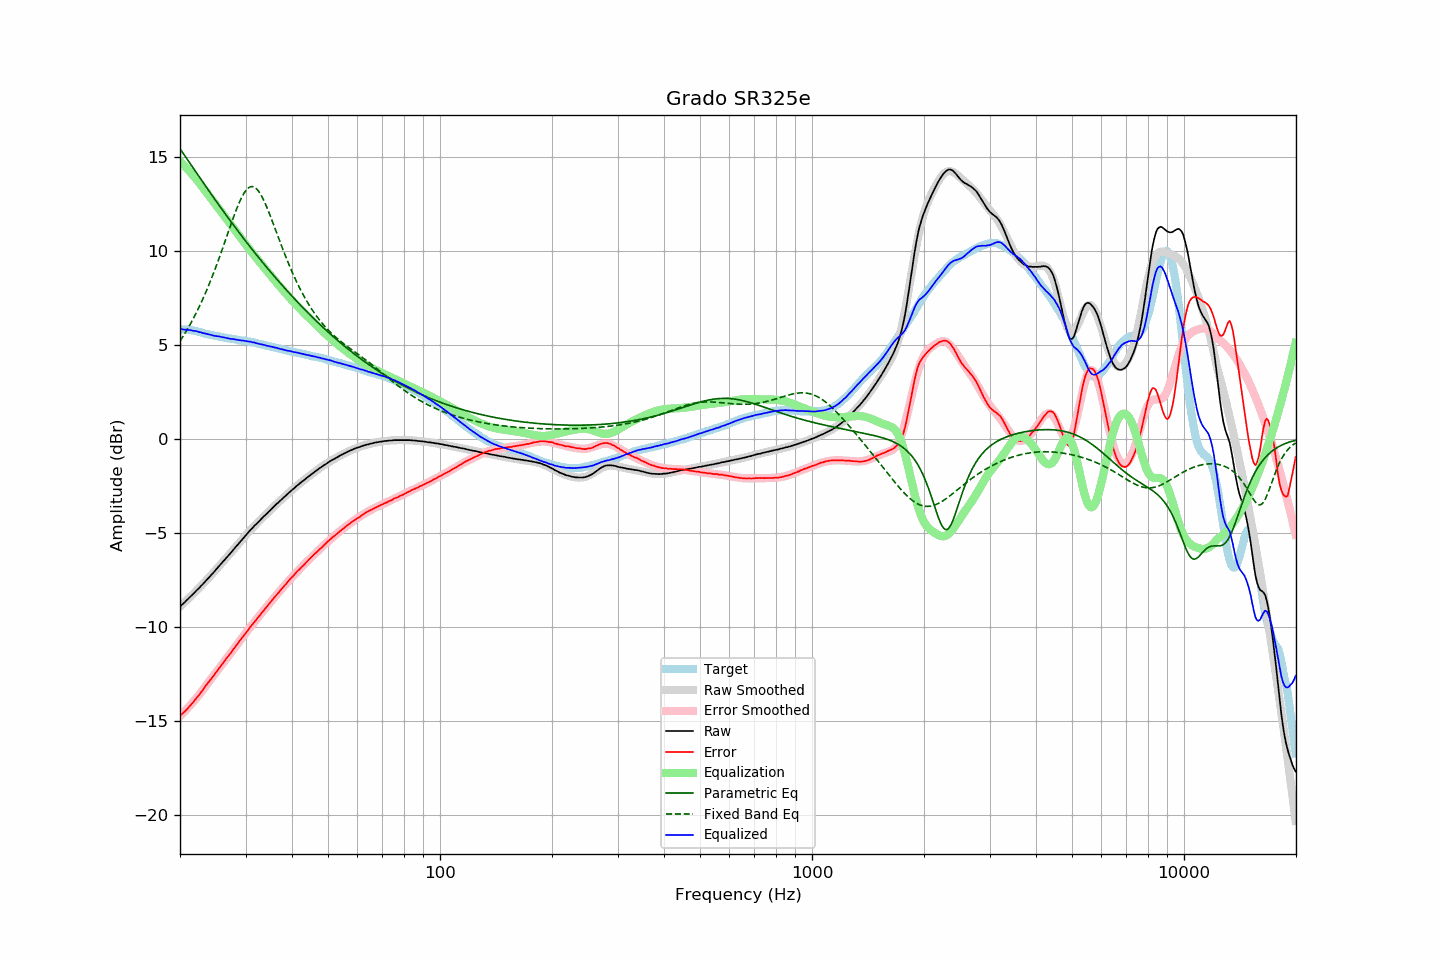

The file beside this chart, header and first rows:
frequency, raw, error, smoothed, error_smoothed, equalization, parametric_eq, fixed_band_eq, equalized_raw, equalized_smoothed, target
20.00, -8.92, -14.74, -8.93, -14.76, 14.76, 15.42, 5.19, 5.83, 5.83, 5.81
20.20, -8.84, -14.66, -8.85, -14.67, 14.67, 15.30, 5.32, 5.83, 5.83, 5.81
20.40, -8.77, -14.58, -8.77, -14.59, 14.59, 15.18, 5.46, 5.81, 5.82, 5.81
20.61, -8.70, -14.51, -8.69, -14.50, 14.50, 15.05, 5.60, 5.80, 5.81, 5.81
20.81, -8.60, -14.41, -8.61, -14.41, 14.41, 14.93, 5.74, 5.80, 5.80, 5.81
21.02, -8.52, -14.34, -8.52, -14.31, 14.31, 14.80, 5.88, 5.79, 5.79, 5.81
21.23, -8.43, -14.23, -8.44, -14.22, 14.22, 14.68, 6.03, 5.78, 5.78, 5.79
21.44, -8.35, -14.13, -8.36, -14.12, 14.12, 14.55, 6.19, 5.77, 5.76, 5.78
21.66, -8.28, -14.04, -8.27, -14.02, 14.02, 14.43, 6.35, 5.75, 5.75, 5.76
21.87, -8.19, -13.93, -8.19, -13.92, 13.92, 14.30, 6.51, 5.73, 5.73, 5.74
22.09, -8.09, -13.82, -8.10, -13.82, 13.82, 14.18, 6.68, 5.73, 5.72, 5.73
22.31, -8.01, -13.71, -8.02, -13.72, 13.72, 14.05, 6.85, 5.70, 5.70, 5.70
22.54, -7.94, -13.62, -7.93, -13.61, 13.61, 13.93, 7.03, 5.67, 5.68, 5.68
22.76, -7.83, -13.49, -7.84, -13.50, 13.50, 13.80, 7.21, 5.66, 5.66, 5.66
22.99, -7.75, -13.39, -7.75, -13.38, 13.38, 13.68, 7.40, 5.63, 5.63, 5.63
23.22, -7.66, -13.27, -7.66, -13.27, 13.27, 13.55, 7.59, 5.61, 5.61, 5.60
23.45, -7.56, -13.13, -7.57, -13.16, 13.16, 13.43, 7.78, 5.59, 5.59, 5.57
23.69, -7.48, -13.04, -7.48, -13.04, 13.04, 13.31, 7.98, 5.57, 5.57, 5.56
23.92, -7.38, -12.92, -7.38, -12.93, 12.93, 13.18, 8.19, 5.55, 5.55, 5.54
24.16, -7.28, -12.81, -7.29, -12.82, 12.82, 13.06, 8.40, 5.53, 5.53, 5.53
24.40, -7.19, -12.70, -7.19, -12.70, 12.70, 12.94, 8.62, 5.51, 5.51, 5.51
24.65, -7.11, -12.60, -7.10, -12.59, 12.59, 12.82, 8.84, 5.48, 5.49, 5.49
24.89, -7.00, -12.47, -7.00, -12.47, 12.47, 12.69, 9.06, 5.47, 5.47, 5.47
25.14, -6.90, -12.36, -6.90, -12.36, 12.36, 12.57, 9.29, 5.46, 5.45, 5.46
25.39, -6.80, -12.24, -6.81, -12.25, 12.25, 12.45, 9.53, 5.44, 5.44, 5.44
25.65, -6.71, -12.14, -6.71, -12.13, 12.13, 12.33, 9.76, 5.43, 5.42, 5.43
25.91, -6.62, -12.02, -6.61, -12.02, 12.02, 12.21, 10.01, 5.41, 5.41, 5.40
26.16, -6.51, -11.90, -6.52, -11.91, 11.91, 12.09, 10.25, 5.40, 5.39, 5.39
26.43, -6.42, -11.80, -6.42, -11.79, 11.79, 11.98, 10.49, 5.38, 5.38, 5.38
26.69, -6.31, -11.67, -6.32, -11.68, 11.68, 11.86, 10.74, 5.37, 5.36, 5.35
26.96, -6.23, -11.57, -6.22, -11.57, 11.57, 11.74, 10.99, 5.34, 5.34, 5.34
27.23, -6.13, -11.46, -6.12, -11.45, 11.45, 11.62, 11.23, 5.33, 5.33, 5.33
27.50, -6.04, -11.36, -6.02, -11.34, 11.34, 11.51, 11.48, 5.30, 5.31, 5.32
27.77, -5.92, -11.22, -5.92, -11.23, 11.23, 11.39, 11.72, 5.30, 5.30, 5.30
28.05, -5.82, -11.11, -5.82, -11.11, 11.11, 11.28, 11.95, 5.29, 5.29, 5.29
28.33, -5.72, -10.99, -5.73, -11.00, 11.00, 11.16, 12.18, 5.27, 5.27, 5.27
28.62, -5.63, -10.89, -5.62, -10.88, 10.88, 11.05, 12.39, 5.26, 5.26, 5.26
28.90, -5.52, -10.76, -5.52, -10.77, 10.77, 10.94, 12.59, 5.25, 5.25, 5.24
29.19, -5.43, -10.66, -5.42, -10.66, 10.66, 10.83, 12.78, 5.22, 5.23, 5.22
29.48, -5.32, -10.54, -5.33, -10.55, 10.55, 10.71, 12.94, 5.22, 5.22, 5.22
29.78, -5.23, -10.44, -5.23, -10.44, 10.44, 10.60, 13.09, 5.21, 5.21, 5.21
30.08, -5.13, -10.33, -5.13, -10.32, 10.32, 10.49, 13.21, 5.20, 5.19, 5.20
30.38, -5.04, -10.22, -5.03, -10.21, 10.21, 10.38, 13.30, 5.18, 5.18, 5.18
30.68, -4.93, -10.11, -4.94, -10.10, 10.10, 10.27, 13.37, 5.17, 5.16, 5.17
30.99, -4.84, -9.98, -4.85, -9.99, 9.99, 10.16, 13.41, 5.16, 5.15, 5.14
31.30, -4.76, -9.89, -4.76, -9.89, 9.89, 10.06, 13.41, 5.13, 5.13, 5.13
31.61, -4.65, -9.78, -4.67, -9.78, 9.78, 9.95, 13.39, 5.12, 5.11, 5.12
31.93, -4.58, -9.68, -4.58, -9.67, 9.67, 9.84, 13.34, 5.10, 5.10, 5.10
32.24, -4.49, -9.56, -4.49, -9.57, 9.57, 9.74, 13.26, 5.07, 5.08, 5.07
32.57, -4.41, -9.46, -4.40, -9.46, 9.46, 9.63, 13.15, 5.05, 5.06, 5.05
32.89, -4.32, -9.36, -4.32, -9.35, 9.35, 9.52, 13.02, 5.03, 5.04, 5.04
33.22, -4.23, -9.25, -4.23, -9.25, 9.25, 9.42, 12.87, 5.01, 5.02, 5.01
33.55, -4.14, -9.14, -4.15, -9.14, 9.14, 9.32, 12.70, 5.00, 4.99, 5.00
33.89, -4.06, -9.04, -4.06, -9.04, 9.04, 9.21, 12.51, 4.97, 4.97, 4.97
34.23, -3.99, -8.94, -3.98, -8.93, 8.93, 9.11, 12.32, 4.95, 4.95, 4.95
34.57, -3.89, -8.83, -3.90, -8.83, 8.83, 9.01, 12.11, 4.93, 4.93, 4.93
34.92, -3.82, -8.73, -3.81, -8.72, 8.72, 8.91, 11.89, 4.91, 4.91, 4.91
35.27, -3.73, -8.62, -3.73, -8.62, 8.62, 8.81, 11.67, 4.90, 4.89, 4.89
35.62, -3.65, -8.52, -3.65, -8.52, 8.52, 8.71, 11.44, 4.87, 4.87, 4.87
35.97, -3.56, -8.41, -3.56, -8.42, 8.42, 8.61, 11.21, 4.85, 4.85, 4.85
... 635 more rows
